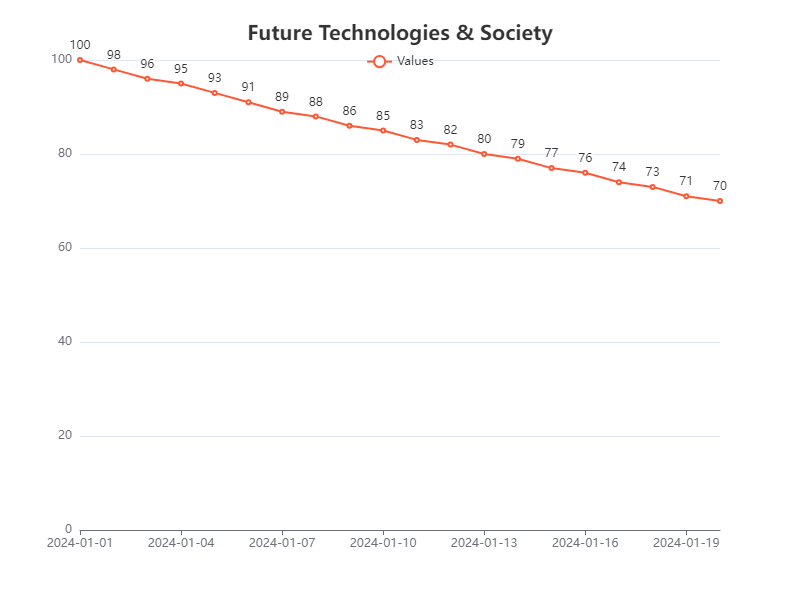

Data behind this chart, as committed beside it:
Date, Value
2024-01-01, 100
2024-01-02, 98
2024-01-03, 96
2024-01-04, 95
2024-01-05, 93
2024-01-06, 91
2024-01-07, 89
2024-01-08, 88
2024-01-09, 86
2024-01-10, 85
2024-01-11, 83
2024-01-12, 82
2024-01-13, 80
2024-01-14, 79
2024-01-15, 77
2024-01-16, 76
2024-01-17, 74
2024-01-18, 73
2024-01-19, 71
2024-01-20, 70
